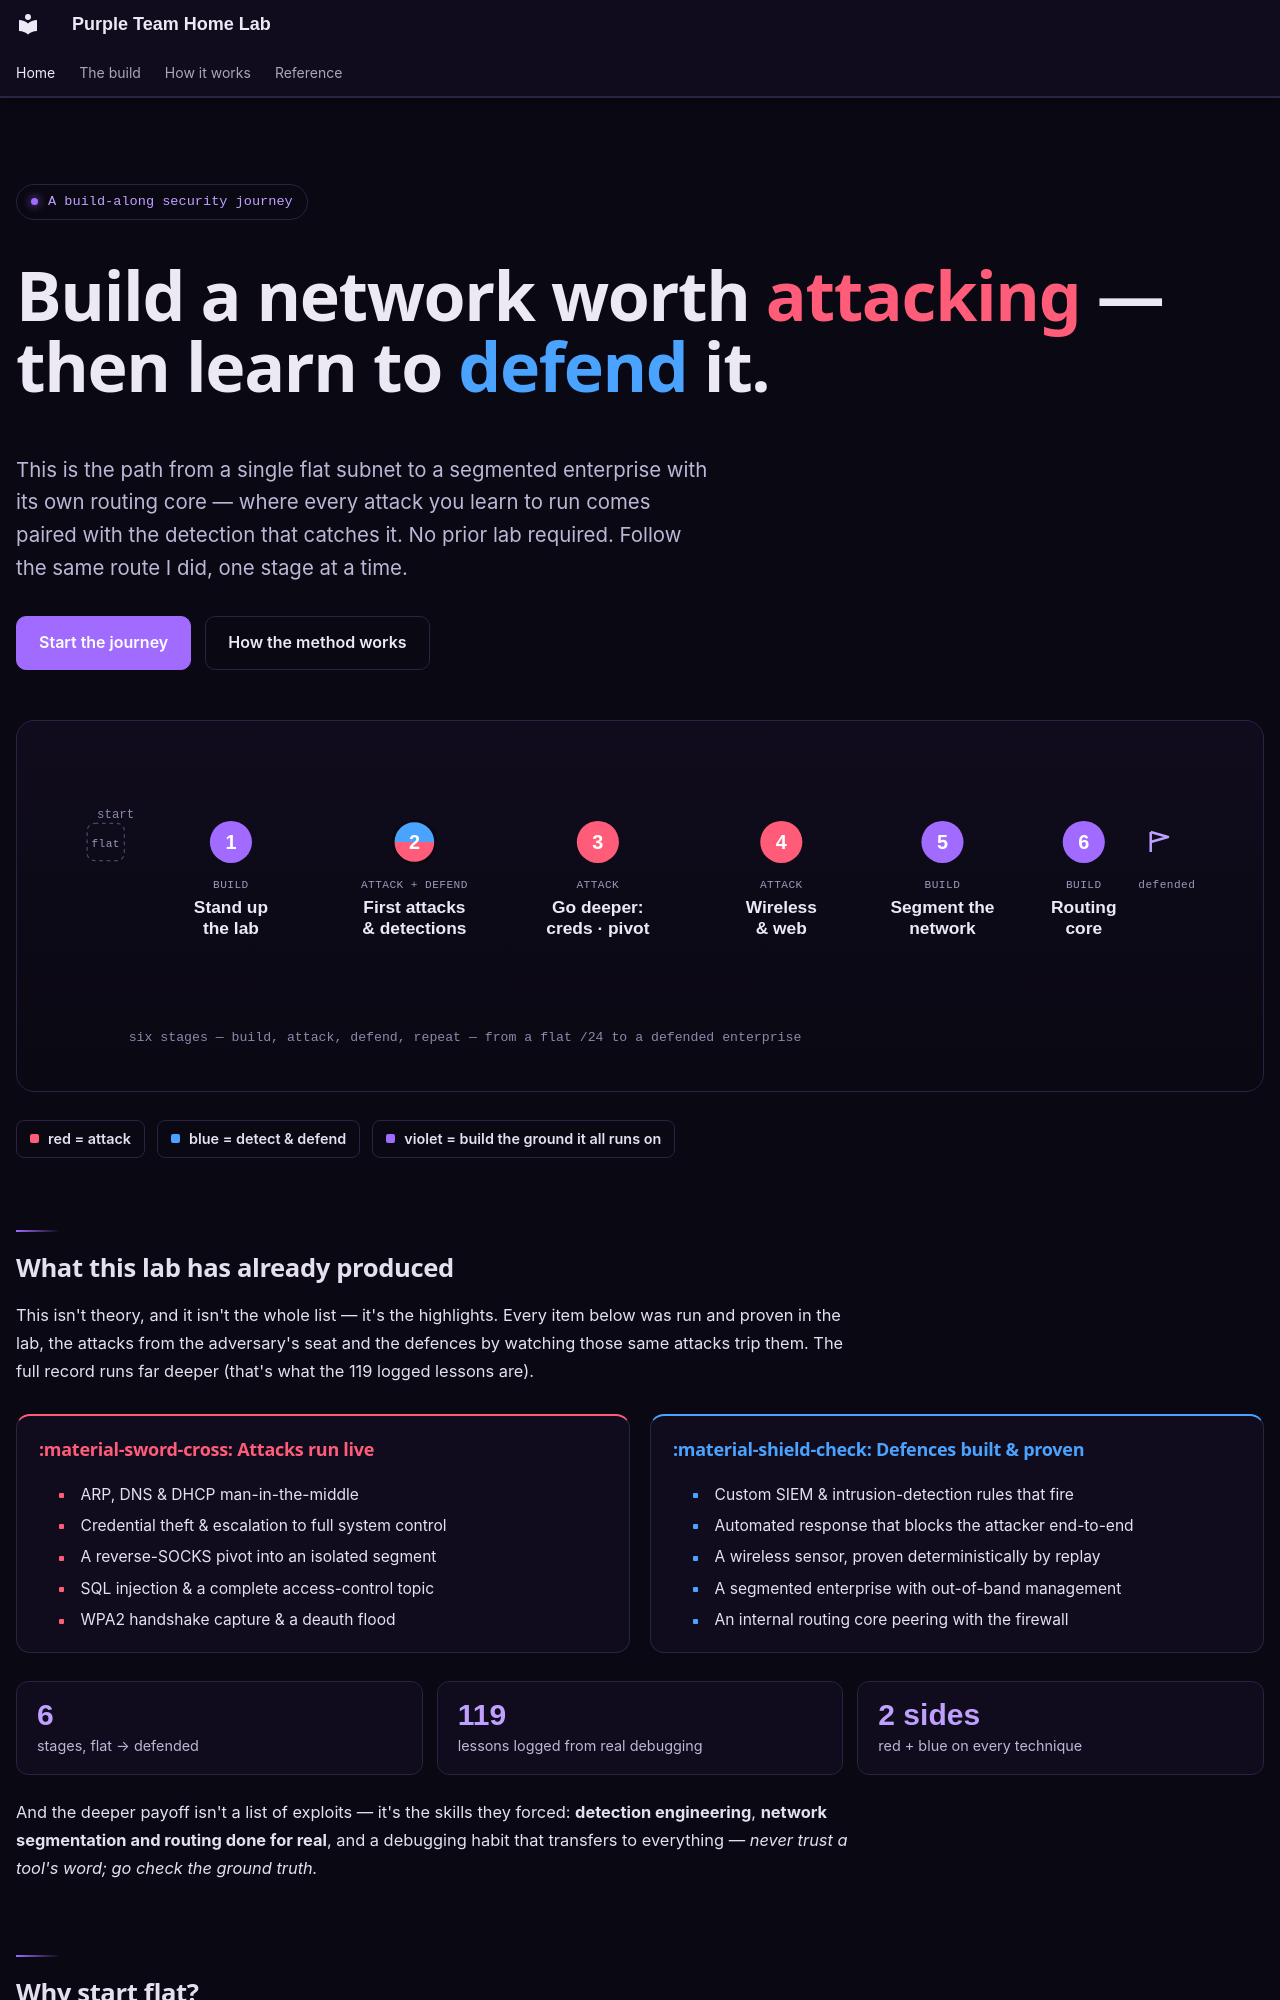

repository: belsaadany09-lab/purple-team-home-lab · page: index.html · generator: mkdocs

---
hide:
  - navigation
  - toc
---

<div class="hero" markdown>

<span class="hero__kicker"><span class="dot"></span> A build-along security journey</span>

# <span class="hero__title">Build a network worth <span class="red">attacking</span> — then learn to <span class="blue">defend</span> it.</span>

<p class="hero__lead">This is the path from a single flat subnet to a segmented enterprise with its own routing core — where every attack you learn to run comes paired with the detection that catches it. No prior lab required. Follow the same route I did, one stage at a time.</p>

<div class="hero__cta" markdown>
[Start the journey](lab/stand-up.md){ .btn-primary }
[How the method works](methodology.md){ .btn-ghost }
</div>

</div>

<div class="journey">
<svg viewBox="0 0 960 210" role="img" aria-labelledby="jmap-t jmap-d" xmlns="http://www.w3.org/2000/svg">
  <title id="jmap-t">The build journey</title>
  <desc id="jmap-d">Six stages from a flat network to a defended enterprise: stand up the lab, run first attacks and detections, go deeper, wireless and web, segment the network, build a routing core.</desc>
  <defs>
    <linearGradient id="jline" x1="0" y1="0" x2="1" y2="0">
      <stop offset="0" stop-color="#4a4568"/>
      <stop offset="0.25" stop-color="#7d5fd6"/>
      <stop offset="1" stop-color="#a16bff"/>
    </linearGradient>
    <style>
      .jlbl { fill:#ece9f5; font-family:"Space Grotesk","IBM Plex Sans",sans-serif; font-weight:600; font-size:14px; }
      .jsub { fill:#9d96bb; font-family:"IBM Plex Mono",monospace; font-size:9px; letter-spacing:.04em; }
      .jnum { fill:#fff; font-family:"Space Grotesk",sans-serif; font-weight:700; font-size:16px; }
      .jcap { fill:#8e87ac; font-family:"IBM Plex Mono",monospace; font-size:10px; }
    </style>
  </defs>

  <text x="42" y="56" class="jcap">start</text>
  <rect x="34" y="60" width="30" height="30" rx="6" fill="none" stroke="#4a4568" stroke-dasharray="3 3"/>
  <text x="49" y="79" text-anchor="middle" class="jsub" font-size="8">flat</text>

  <line x1="84" y1="75" x2="872" y2="75" stroke="url(#jline)" stroke-width="3"/>

  <!-- 1 -->
  <circle cx="150" cy="75" r="17" fill="#a16bff"/>
  <text x="150" y="81" text-anchor="middle" class="jnum">1</text>
  <text x="150" y="112" text-anchor="middle" class="jsub">BUILD</text>
  <text x="150" y="132" text-anchor="middle" class="jlbl">Stand up</text>
  <text x="150" y="149" text-anchor="middle" class="jlbl">the lab</text>

  <!-- 2 split -->
  <path d="M281 75 a17 17 0 0 1 34 0 Z" fill="#4aa3ff"/>
  <path d="M281 75 a17 17 0 0 0 34 0 Z" fill="#ff5c7a"/>
  <circle cx="298" cy="75" r="17" fill="none" stroke="#0a0812" stroke-width="2"/>
  <text x="298" y="81" text-anchor="middle" class="jnum">2</text>
  <text x="298" y="112" text-anchor="middle" class="jsub" fill="#c0a0ff">ATTACK + DEFEND</text>
  <text x="298" y="132" text-anchor="middle" class="jlbl">First attacks</text>
  <text x="298" y="149" text-anchor="middle" class="jlbl">&amp; detections</text>

  <!-- 3 -->
  <circle cx="446" cy="75" r="17" fill="#ff5c7a"/>
  <text x="446" y="81" text-anchor="middle" class="jnum">3</text>
  <text x="446" y="112" text-anchor="middle" class="jsub">ATTACK</text>
  <text x="446" y="132" text-anchor="middle" class="jlbl">Go deeper:</text>
  <text x="446" y="149" text-anchor="middle" class="jlbl">creds · pivot</text>

  <!-- 4 -->
  <circle cx="594" cy="75" r="17" fill="#ff5c7a"/>
  <text x="594" y="81" text-anchor="middle" class="jnum">4</text>
  <text x="594" y="112" text-anchor="middle" class="jsub">ATTACK</text>
  <text x="594" y="132" text-anchor="middle" class="jlbl">Wireless</text>
  <text x="594" y="149" text-anchor="middle" class="jlbl">&amp; web</text>

  <!-- 5 -->
  <circle cx="724" cy="75" r="17" fill="#a16bff"/>
  <text x="724" y="81" text-anchor="middle" class="jnum">5</text>
  <text x="724" y="112" text-anchor="middle" class="jsub">BUILD</text>
  <text x="724" y="132" text-anchor="middle" class="jlbl">Segment the</text>
  <text x="724" y="149" text-anchor="middle" class="jlbl">network</text>

  <!-- 6 -->
  <circle cx="838" cy="75" r="17" fill="#a16bff"/>
  <text x="838" y="81" text-anchor="middle" class="jnum">6</text>
  <text x="838" y="112" text-anchor="middle" class="jsub">BUILD</text>
  <text x="838" y="132" text-anchor="middle" class="jlbl">Routing</text>
  <text x="838" y="149" text-anchor="middle" class="jlbl">core</text>

  <!-- goal -->
  <path d="M892 67 l0 16 M892 67 l14 4 -14 4" fill="none" stroke="#c0a0ff" stroke-width="2" stroke-linejoin="round"/>
  <text x="905" y="112" text-anchor="middle" class="jsub" fill="#c0a0ff">defended</text>
</svg>
<p class="journey__caption">six stages — build, attack, defend, repeat — from a flat /24 to a defended enterprise</p>
</div>

<span class="sides">
<span class="attack"><span class="k"></span> red = attack</span>
<span class="defend"><span class="k"></span> blue = detect &amp; defend</span>
<span class="brand"><span class="k"></span> violet = build the ground it all runs on</span>
</span>
